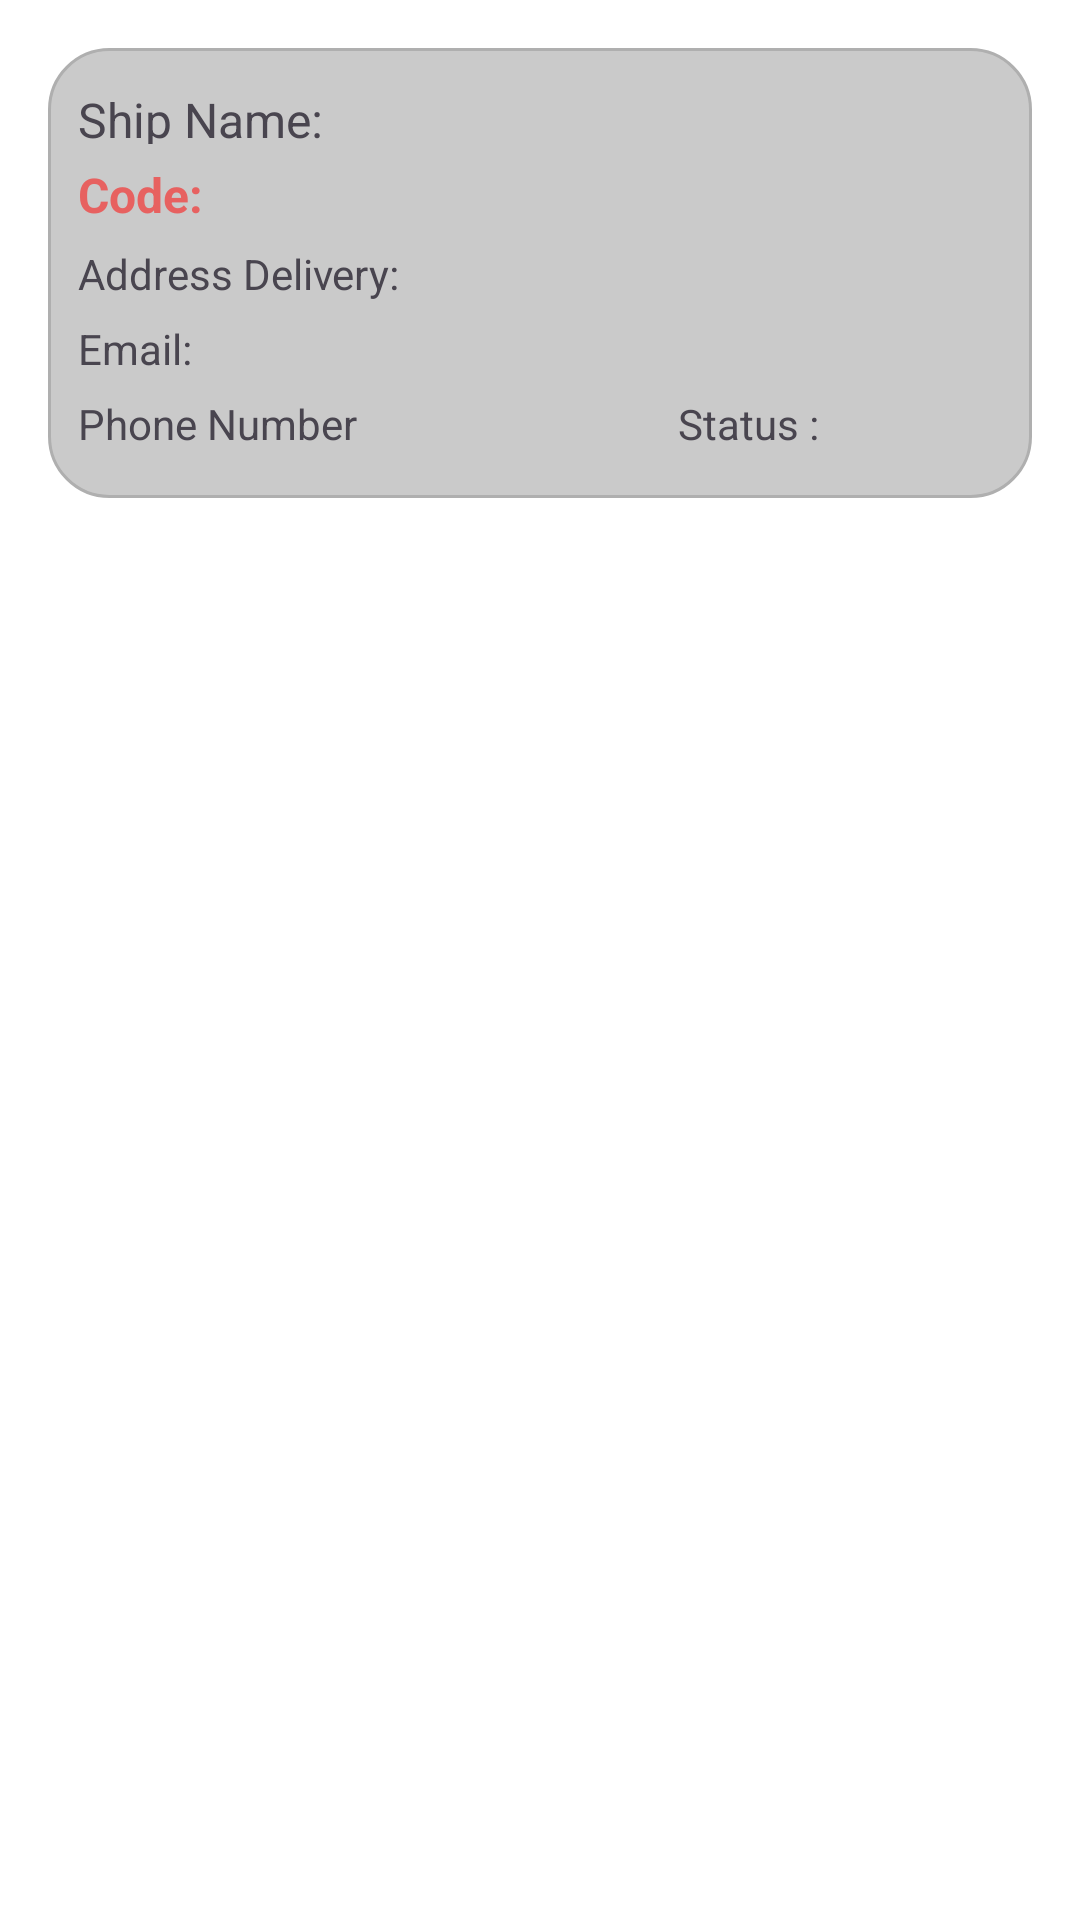

Android layout source for this screen:
<!-- AndroidManifest.xml: application theme Theme.HackathonPractice -->
<!-- res/layout/order_item_list.xml -->
<?xml version="1.0" encoding="utf-8"?>
<LinearLayout xmlns:android="http://schemas.android.com/apk/res/android"
    android:layout_width="match_parent"
    android:layout_height="match_parent"
    android:background="@color/white"
    android:orientation="vertical"
    >



        <LinearLayout

            android:layout_width="match_parent"
            android:layout_height="150dp"
            android:layout_margin="16dp"
            android:background="@drawable/grey_background"
            android:orientation="vertical"
            android:padding="10dp">

            <LinearLayout
                android:layout_width="match_parent"
                android:layout_height="25dp"
                android:orientation="horizontal">

                <TextView
                    android:id="@+id/txtName"
                    android:layout_width="350dp"
                    android:layout_height="wrap_content"
                    android:layout_marginVertical="3dp"
                    android:text="Ship Name:"
                    android:textSize="16dp" />

            </LinearLayout>

            <TextView
                android:id="@+id/txtCode"
                android:layout_width="match_parent"
                android:layout_height="wrap_content"
                android:layout_marginVertical="3dp"
                android:text="Code:"

                android:textColor="@color/red"
                android:textSize="16dp"
                android:textStyle="bold" />

            <TextView
                android:id="@+id/txtAddress"
                android:layout_width="match_parent"
                android:layout_height="wrap_content"
                android:layout_marginVertical="3dp"
                android:text="Address Delivery:" />

            <LinearLayout
                android:layout_width="match_parent"
                android:layout_height="25dp"
                android:orientation="horizontal">

                <TextView
                    android:id="@+id/txtEmail"
                    android:layout_width="300dp"
                    android:layout_height="wrap_content"
                    android:layout_marginVertical="3dp"
                    android:text="Email:" />

            </LinearLayout>

            <LinearLayout
                android:layout_width="match_parent"
                android:layout_height="25dp"
                android:orientation="horizontal">

                <TextView
                    android:id="@+id/txtTelephone"
                    android:layout_width="200dp"
                    android:layout_height="wrap_content"
                    android:layout_marginVertical="3dp"
                    android:text="Phone Number" />

                <TextView
                    android:id="@+id/txtStatus"
                    android:layout_width="match_parent"
                    android:layout_height="wrap_content"
                    android:layout_marginVertical="3dp"
                    android:text="Status :" />

            </LinearLayout>

        </LinearLayout>


    <LinearLayout
        android:layout_width="match_parent"
        android:layout_height="3dp"
        android:background="@color/white"
        android:orientation="vertical">


    </LinearLayout>


</LinearLayout>
<!-- resources referenced by this layout -->
<resources>
  <color name="red">#E76160</color>
  <color name="white">#FFFFFFFF</color>
  <!-- drawable grey_background (drawable) -->
  <?xml version="1.0" encoding="utf-8"?>
  <selector xmlns:android="http://schemas.android.com/apk/res/android">
  <item>
      <shape android:shape="rectangle">
          <solid android:color="#CACACA" />
          <stroke android:width="1dp" android:color="#AFAFAF"/>
          <corners android:radius="20dp" />
      </shape>
  </item>
  </selector>
  <style name="Theme.HackathonPractice" parent="Base.Theme.HackathonPractice" />
  <style name="Base.Theme.HackathonPractice" parent="Theme.Material3.DayNight.NoActionBar">
          
          
      </style>
</resources>
